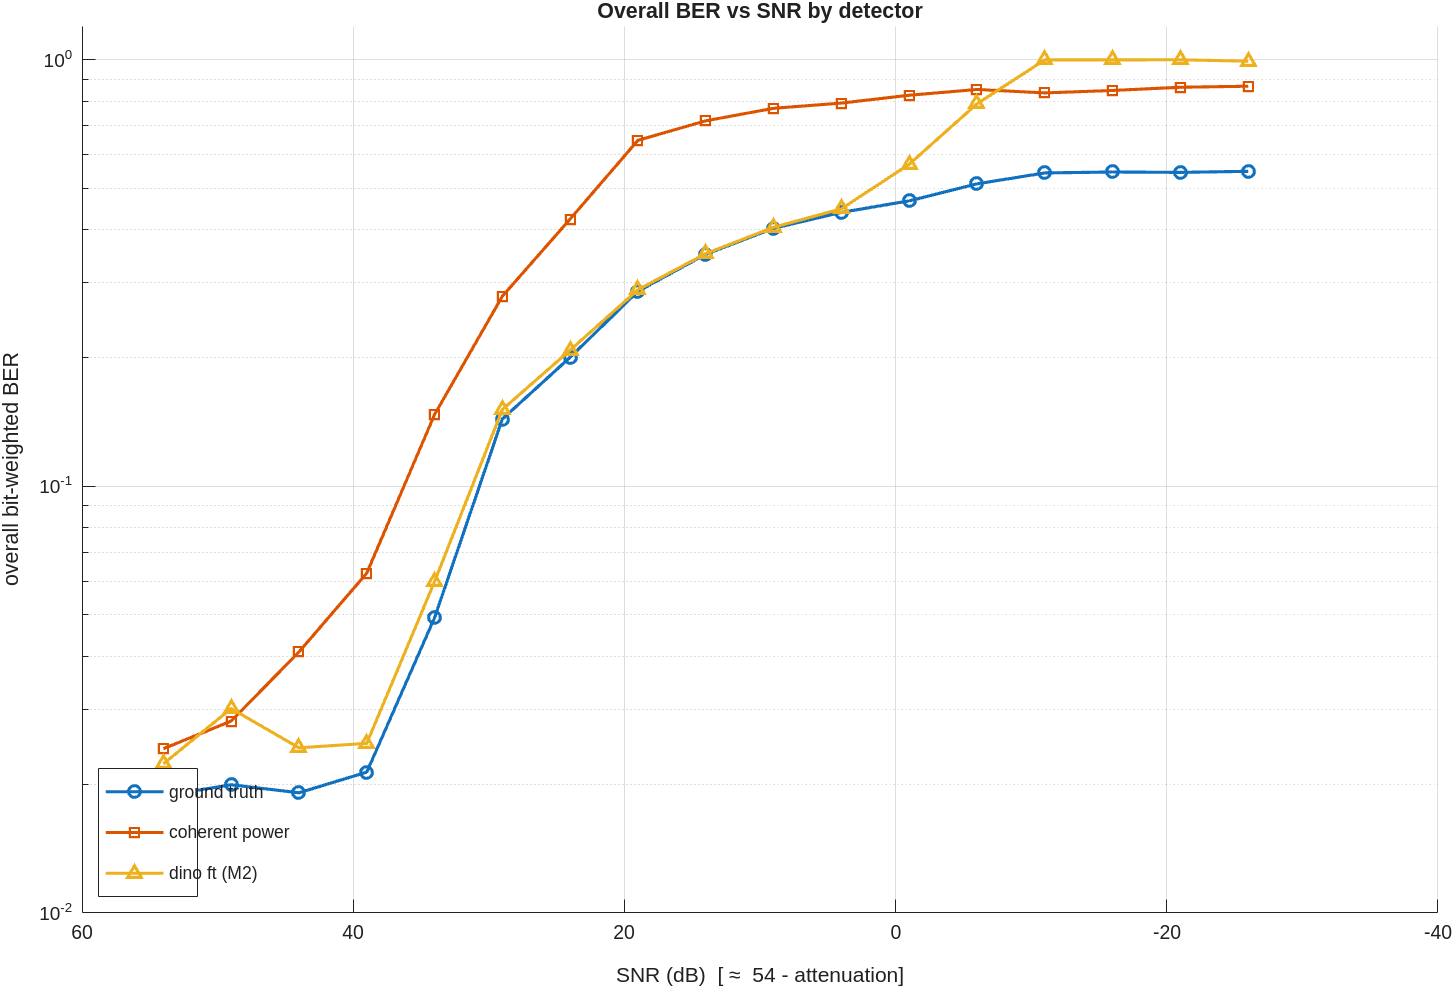

The data file committed next to this chart (first rows):
atten_dB, snr_dB, BER_ground_truth, BER_coherent_power, BER_finetuned_dino_m2
0, 54, 0.01882, 0.02428, 0.02237
5, 49, 0.01998, 0.02817, 0.03015
10, 44, 0.01913, 0.04092, 0.02439
15, 39, 0.02139, 0.06263, 0.02499
20, 34, 0.04922, 0.1474, 0.05982
25, 29, 0.1438, 0.279, 0.1514
30, 24, 0.2007, 0.4233, 0.2086
35, 19, 0.2866, 0.6476, 0.2891
40, 14, 0.3501, 0.7194, 0.3513
45, 9, 0.4026, 0.7697, 0.4049
50, 4, 0.4389, 0.7915, 0.4474
55, -1, 0.4668, 0.8257, 0.5688
60, -6, 0.5119, 0.8519, 0.7885
65, -11, 0.543, 0.8363, 0.9994
70, -16, 0.5457, 0.8473, 0.9995
75, -21, 0.5445, 0.8622, 1
80, -26, 0.5477, 0.867, 0.9924
